Labelled photos from "Images", an image-classification folder in evelinanaumovich/computer_vision_project3. The possible labels are: fire, no fire.

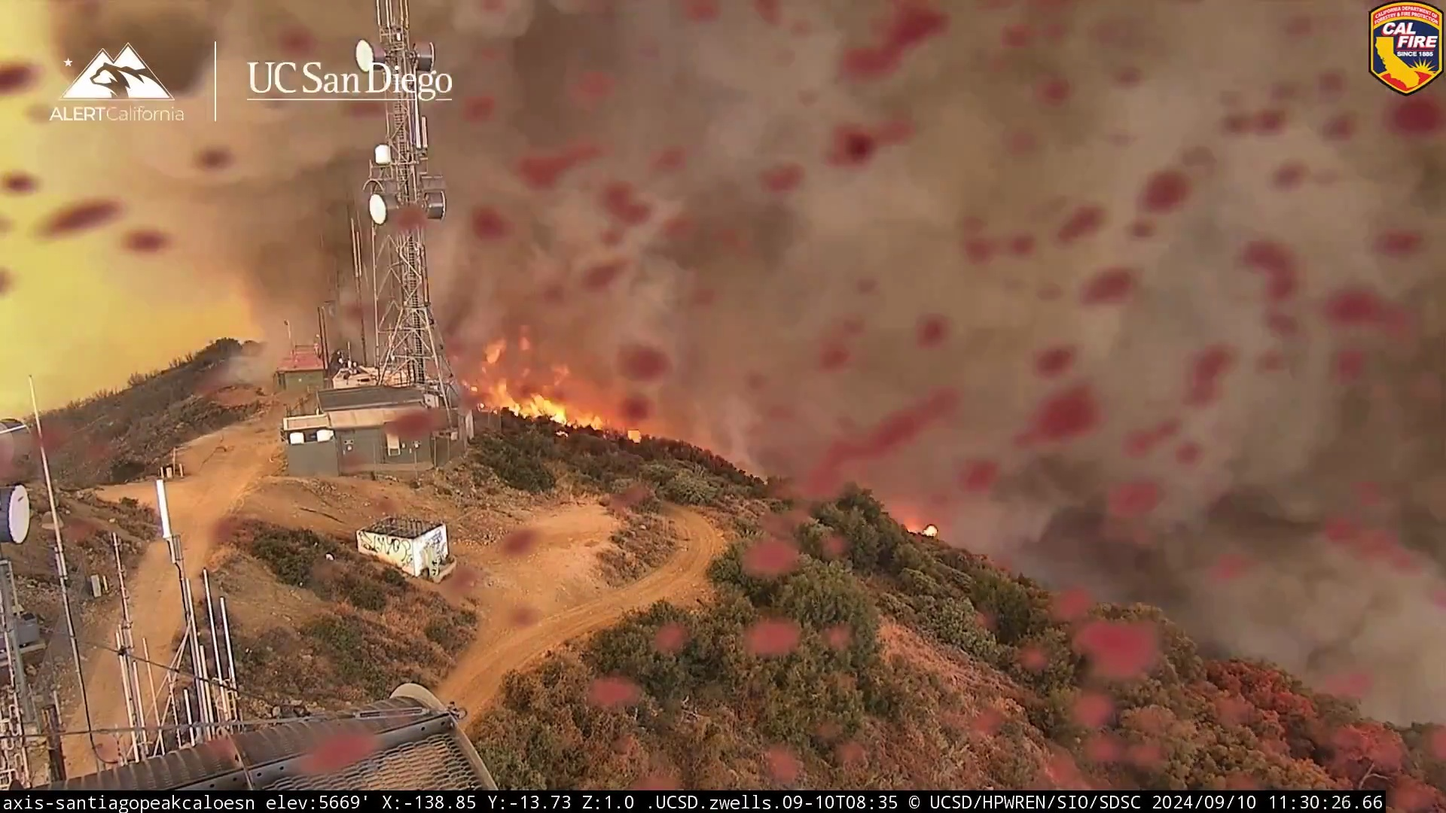
Label: fire

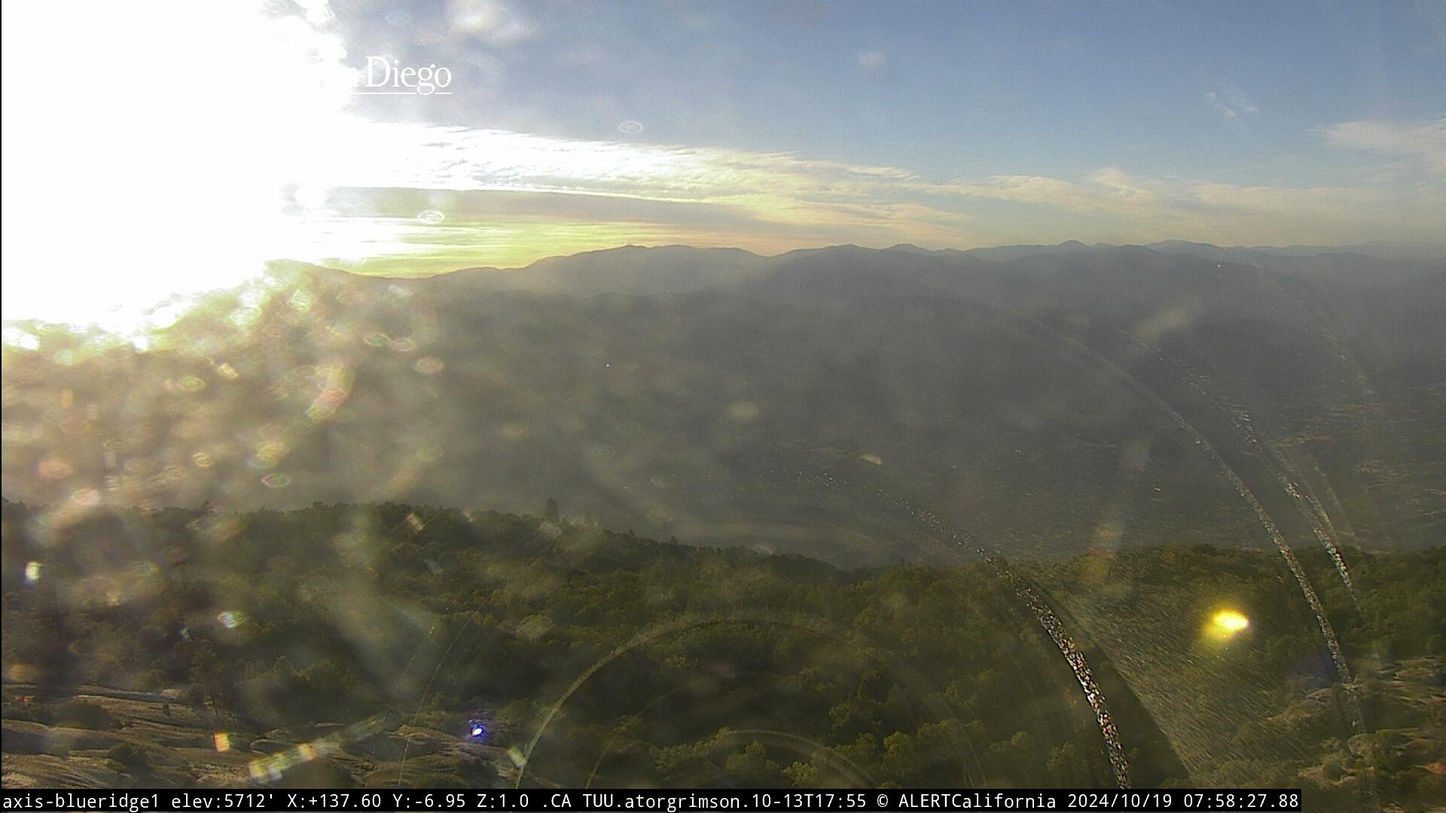
Label: no fire

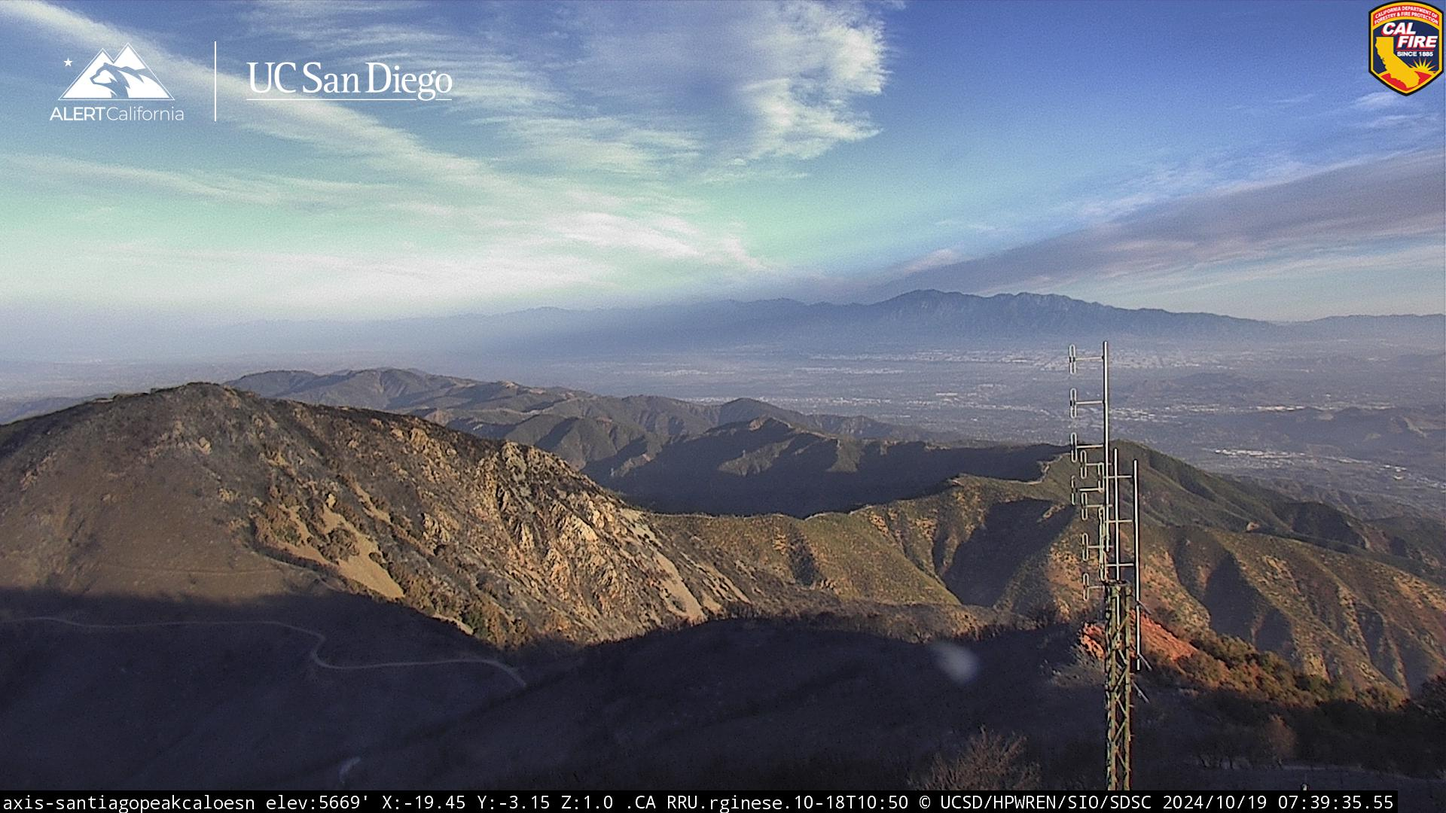
Label: no fire

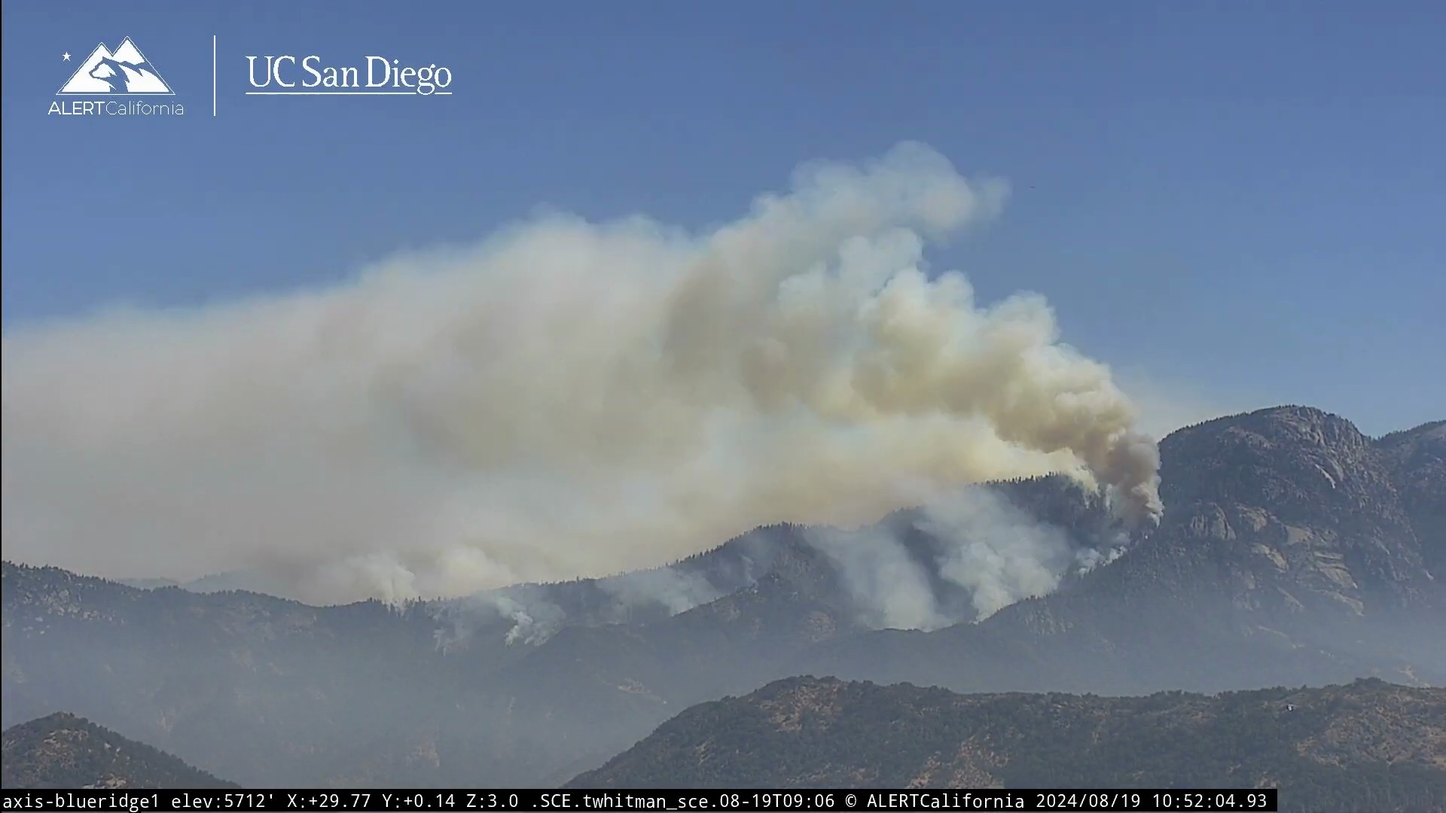
Label: fire

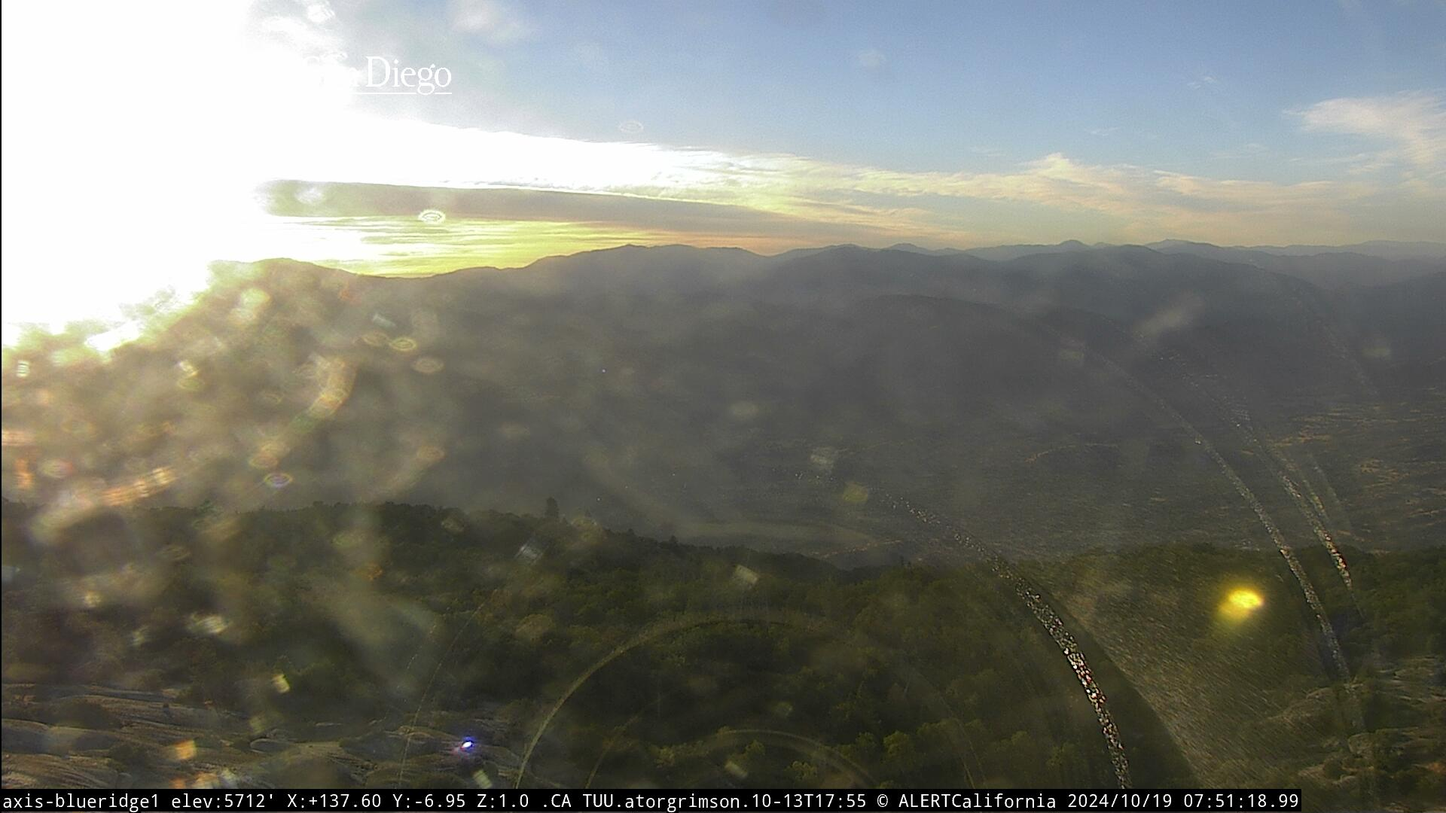
Label: no fire

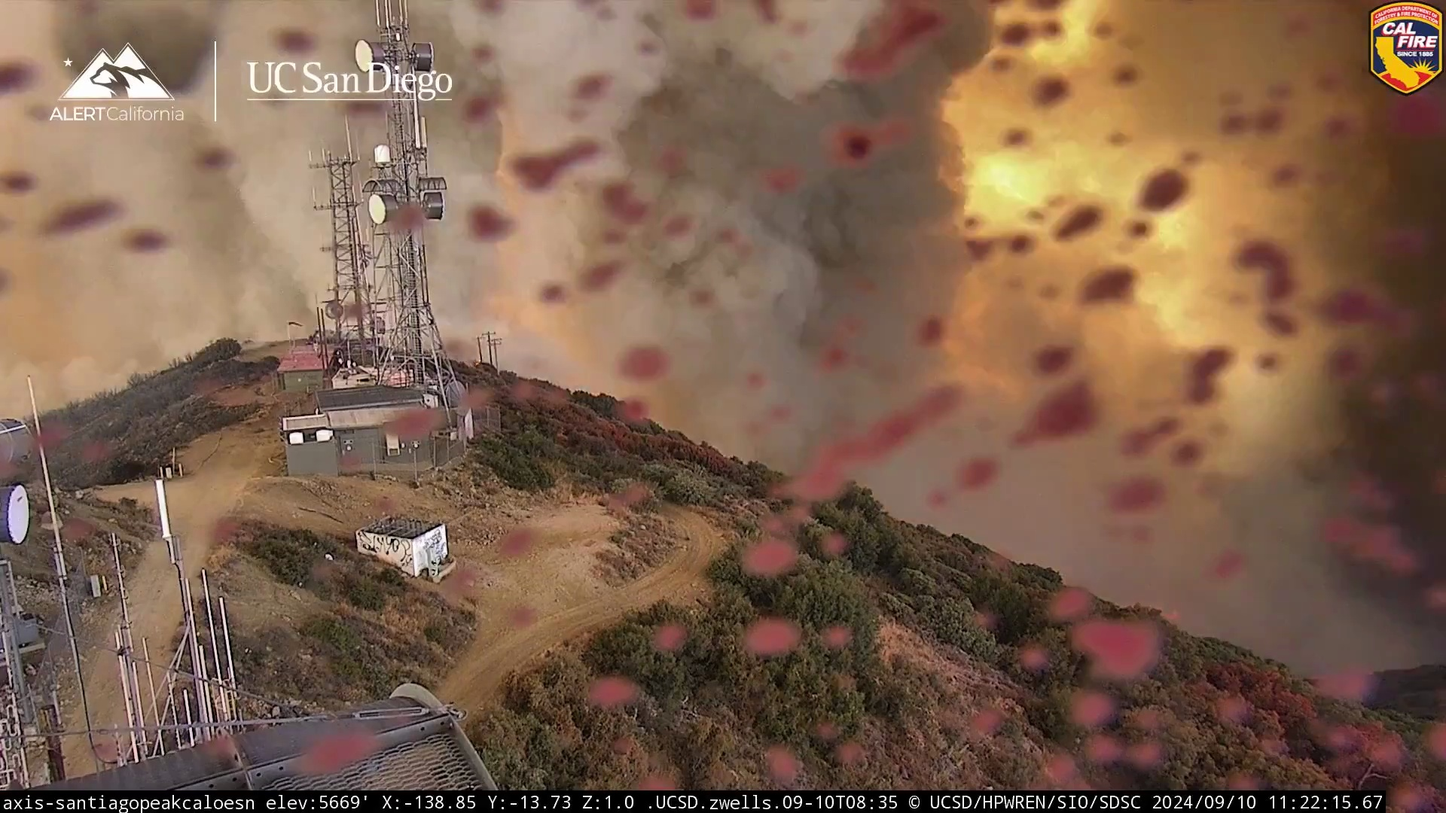
Label: fire
